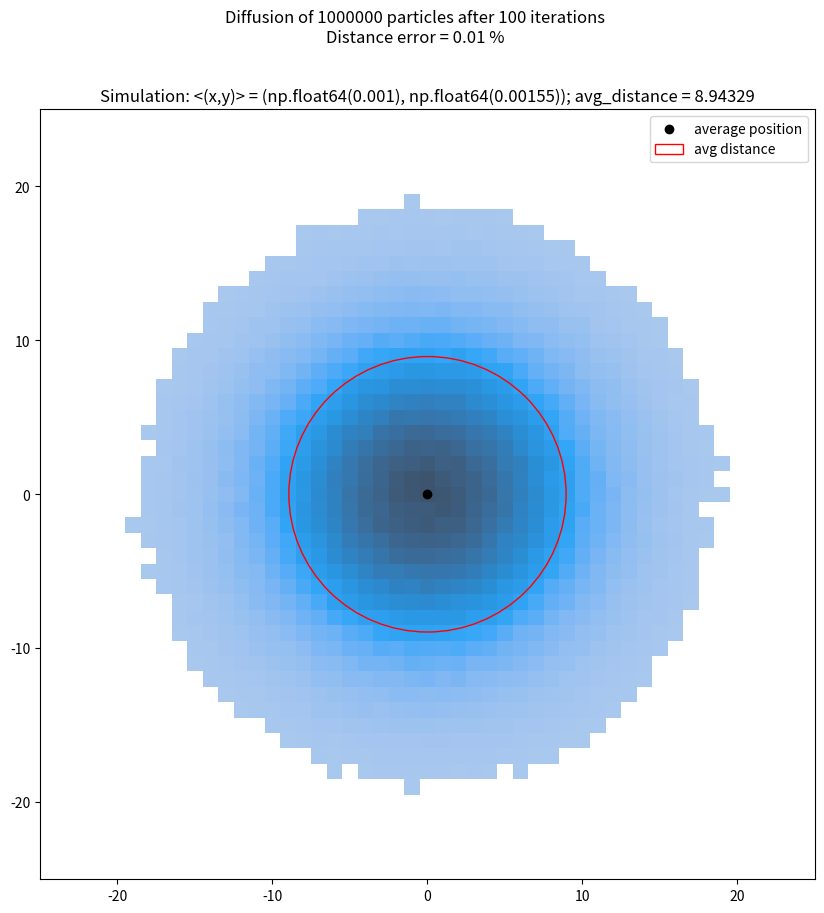

Recreate this plot in Python. (Note: this script raises an exception after producing the figure.)
#2D DIFFUSION SIMULATION THROUGH RANDOM WALK

import numpy as np
import matplotlib.pyplot as plt
import random
import seaborn as sns
    
N = 1000000
Dx = Dy = 1
Dt = 1
t_max = 100
t = 0
x = np.zeros(N)
y = np.zeros(N)
grid_size = 1000  # Number of points in each dimension
x_range = np.linspace(-25, 25, grid_size)
y_range = np.linspace(-25, 25, grid_size)
X, Y = np.meshgrid(x_range, y_range)

NORTH = 1;  SOUTH = 2;  WEST = 3;  EAST = 4; STAY = 5;  # constants
while t < t_max:
    movements = np.random.randint(1,6,N)
    y += np.where(movements==NORTH,1,0)
    y -= np.where(movements==SOUTH,1,0)
    x += np.where(movements==EAST,1,0)
    x -= np.where(movements==WEST,1,0)
    t += Dt

x_average = np.average(x)
y_average = np.average(y)
d = np.sqrt(np.average(x**2) + np.average(y**2)) #average displacement
D = (Dx**2)/5*Dt #diffusion_coefficent
distance =  np.sqrt(4*t*D)        
Z = np.exp(-(X ** 2 + Y ** 2) / (4 * D * t)) #analytical solution of diffusion equation
Z /= (4 * np.pi * D * t) #normalization
fig, ax1 = plt.subplots(figsize=(10,10))
sns.histplot(x=x, y=y, discrete=[True, True], stat='count', ax=ax1, thresh=50)
ax1.scatter(x_average, y_average, c='black', label='average position')
ax1.add_patch(plt.Circle((0,0), d, label = "avg distance", color='red', fill=False))
ax1.set_xlim(-25,25)
ax1.set_ylim(-25,25)
ax1.set_title(f"Simulation: <(x,y)> = {(round(x_average, 5), round(y_average, 5))}; avg_distance = {round(d, 5)}")
ax1.legend()
# Analytical Solution Plot
#heatmap = ax2.imshow(Z, extent=(-25, 25, -25, 25), origin='lower', cmap='Blues')
#ax2.add_patch(plt.Circle((0,0), distance, label = "distance", color='red', fill=False))
#ax2.set_xlim(-25, 25)
#ax2.set_ylim(-25, 25)
#ax2.legend()
#ax2.set_title(f"Analytical Solution: distance = {round(distance,5)}")
fig.suptitle(f"Diffusion of {N} particles after {t} iterations\nDistance error = {round((np.abs(d-distance)/d)*100,2)} %")
plt.savefig(f"output/SimulationN={N}.png")
plt.show()